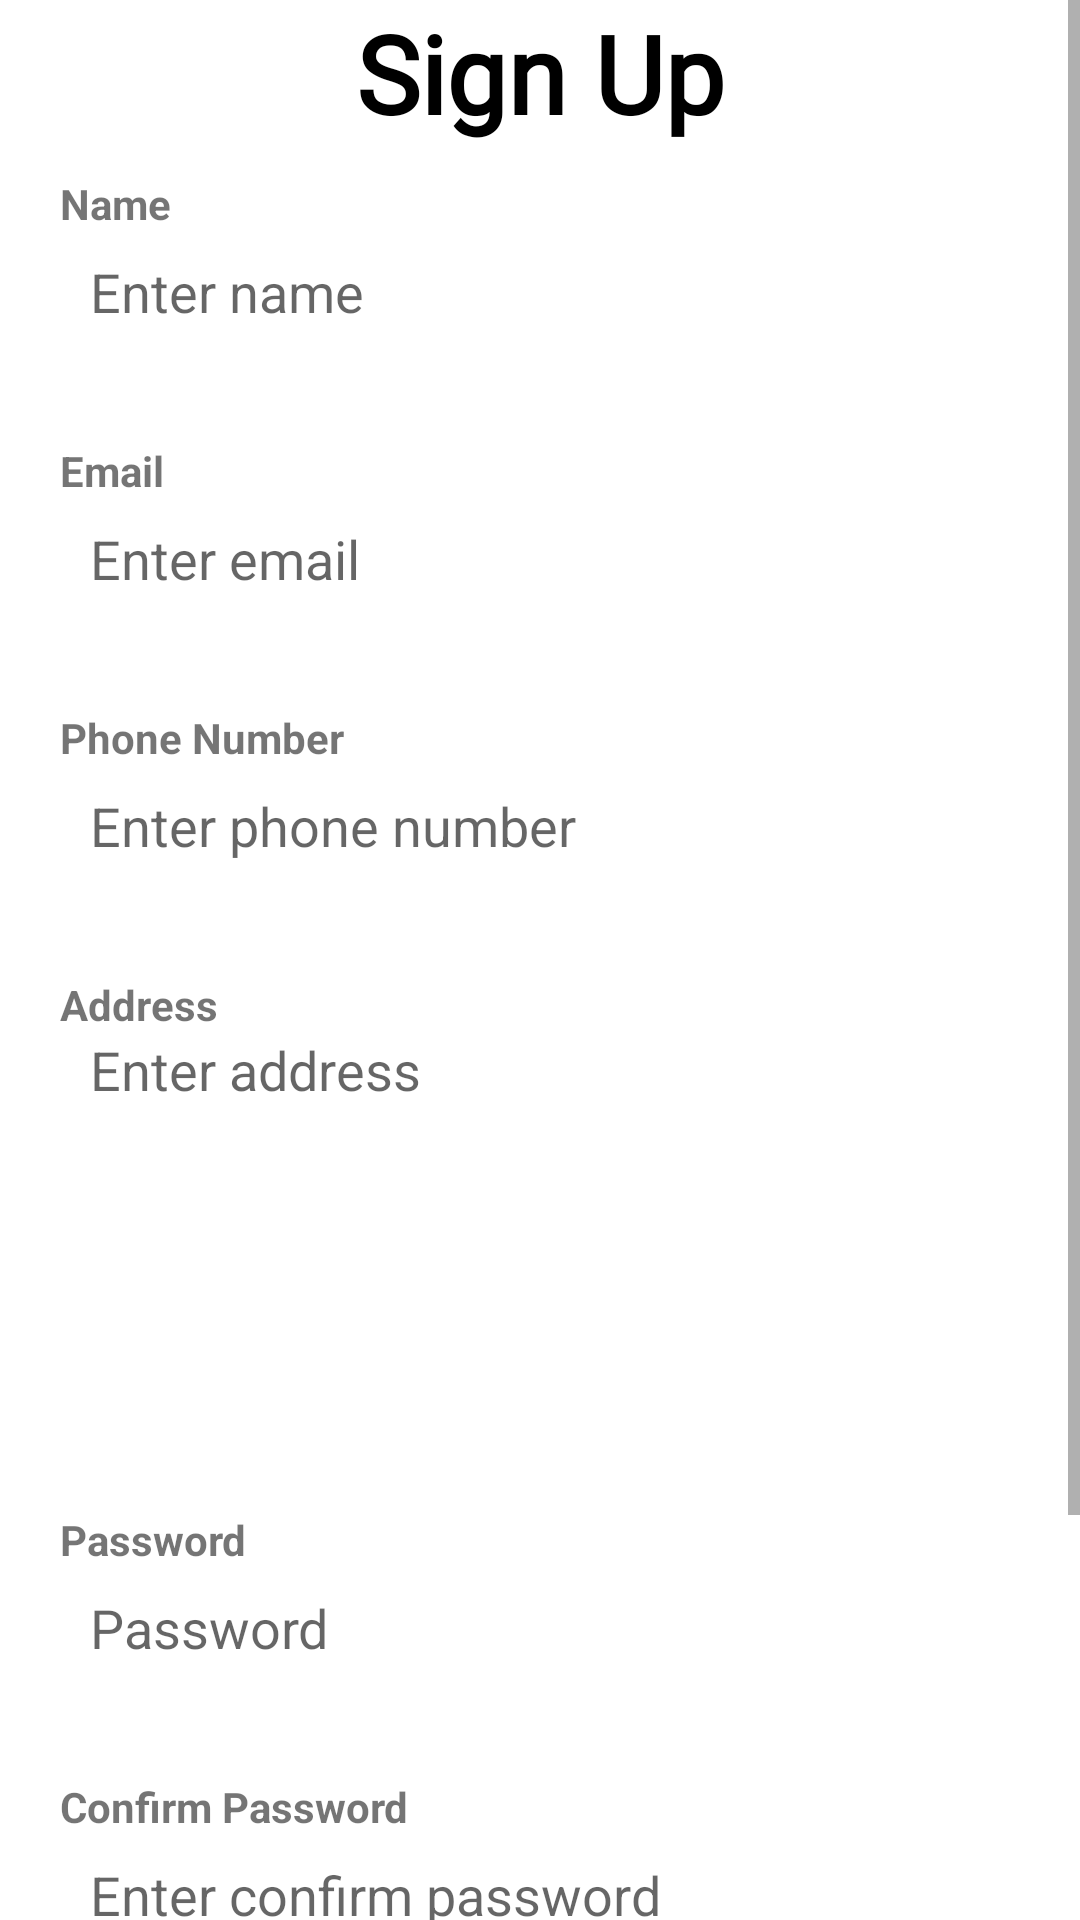

The Android layout XML behind this screen, and the referenced resources:
<!-- AndroidManifest.xml: application theme Theme.FixurfoneMobile -->
<!-- res/layout/activity_sign_up.xml -->
<?xml version="1.0" encoding="utf-8"?>
<layout xmlns:android="http://schemas.android.com/apk/res/android"
    xmlns:app="http://schemas.android.com/apk/res-auto"
    xmlns:tools="http://schemas.android.com/tools"
    tools:context=".SignUp">
    <ScrollView
        android:id="@+id/myNavHost"
        android:layout_width="match_parent"
        android:layout_height="match_parent">


        <LinearLayout
            android:layout_width="match_parent"
            android:layout_height="match_parent"
            android:orientation="vertical"
            android:paddingLeft="20dp"
            android:paddingRight="20dp">

            <TextView
                android:id="@+id/login_header"
                android:layout_width="match_parent"
                android:layout_height="wrap_content"
                android:fontFamily="@font/lato"
                android:text="@string/sign_up"
                android:textAlignment="center"
                android:textColor="@color/black"
                android:textSize="@dimen/header_text_size"
                android:textStyle="bold"
                android:typeface="normal" />


            <LinearLayout
                android:layout_width="match_parent"
                android:layout_height="wrap_content"
                android:layout_gravity="center_horizontal"
                android:layout_marginTop="10dp"
                android:orientation="vertical">

                <TextView
                    android:layout_width="match_parent"
                    android:layout_height="wrap_content"
                    android:text="@string/name"
                    android:textStyle="bold" />

                <EditText
                    android:id="@+id/name"
                    android:layout_width="match_parent"
                    android:layout_height="40dp"
                    android:layout_gravity="center_horizontal"
                    android:background="@drawable/rounded_corner"
                    android:ems="10"
                    android:hint="@string/enter_name"
                    android:inputType="textPersonName"
                    android:paddingLeft="10dp"
                    android:paddingRight="10dp"/>

                <TextView
                    android:id="@+id/textView3"
                    android:layout_width="match_parent"
                    android:layout_height="wrap_content"
                    android:layout_marginTop="30dp"
                    android:text="@string/email"
                    android:textStyle="bold" />

                <EditText
                    android:id="@+id/email"
                    android:layout_width="match_parent"
                    android:layout_height="40dp"
                    android:layout_gravity="center_horizontal"
                    android:background="@drawable/rounded_corner"
                    android:ems="10"
                    android:hint="@string/enter_email"
                    android:inputType="textEmailAddress"
                    android:paddingLeft="10dp"
                    android:paddingRight="10dp" />


                <TextView
                    android:layout_width="match_parent"
                    android:layout_height="wrap_content"
                    android:layout_marginTop="30dp"
                    android:text="@string/phone_number"
                    android:textStyle="bold" />

                <EditText
                    android:id="@+id/phoneNum"
                    android:layout_width="match_parent"
                    android:layout_height="40dp"
                    android:layout_gravity="center_horizontal"
                    android:background="@drawable/rounded_corner"
                    android:ems="10"
                    android:hint="Enter phone number"
                    android:inputType="phone"
                    android:paddingLeft="10dp"
                    android:paddingRight="10dp" />

                <TextView
                    android:layout_width="match_parent"
                    android:layout_height="wrap_content"
                    android:layout_marginTop="30dp"
                    android:text="@string/address"
                    android:textStyle="bold" />

                <EditText
                    android:id="@+id/address"
                    android:inputType="textMultiLine"
                    android:lines="8"
                    android:minLines="6"
                    android:gravity="top|start"
                    android:maxLines="8"
                    android:hint="Enter address"
                    android:layout_height="wrap_content"
                    android:layout_width="match_parent"
                    android:background="@drawable/rounded_corner"
                    android:scrollbars="vertical"
                    android:paddingLeft="10dp"
                    android:paddingRight="10dp"
                />
                <TextView
                    android:layout_width="match_parent"
                    android:layout_height="wrap_content"
                    android:layout_marginTop="30dp"
                    android:text="Password"
                    android:textStyle="bold" />

                <EditText
                    android:id="@+id/password"
                    android:layout_width="match_parent"
                    android:layout_height="40dp"
                    android:layout_gravity="center_horizontal"
                    android:background="@drawable/rounded_corner"
                    android:ems="10"
                    android:hint="Password"
                    android:inputType="textPassword"
                    android:paddingLeft="10dp"
                    android:paddingRight="10dp" />

                <TextView
                    android:layout_width="match_parent"
                    android:layout_height="wrap_content"
                    android:layout_marginTop="30dp"
                    android:text="Confirm Password"
                    android:textStyle="bold" />

                <EditText
                    android:id="@+id/confirmPass"
                    android:layout_width="match_parent"
                    android:layout_height="40dp"
                    android:layout_gravity="center_horizontal"
                    android:background="@drawable/rounded_corner"
                    android:ems="10"
                    android:hint="Enter confirm password"
                    android:inputType="textPassword"
                    android:paddingLeft="10dp"
                    android:paddingRight="10dp" />

                <Button
                    android:id="@+id/signup"
                    android:layout_width="300dp"
                    android:layout_height="wrap_content"
                    android:layout_gravity="center_horizontal"
                    android:layout_marginTop="40dp"
                    android:text="@string/sign_up"
                    app:cornerRadius="@dimen/medium_padding" />

                <TextView
                    android:id="@+id/backBtn"
                    android:layout_marginTop="10dp"
                    android:layout_marginBottom="40dp"
                    android:layout_gravity="center"
                    android:layout_width="wrap_content"
                    android:layout_height="wrap_content"
                    android:fontFamily="@font/lato"
                    android:text="Back"
                    android:textColor="@color/lightblue"
                    android:textSize="16sp"
                    app:cornerRadius="@dimen/medium_padding" />

            </LinearLayout>


        </LinearLayout>

    </ScrollView>

</layout>
<!-- resources referenced by this layout -->
<resources>
  <color name="black">#FF000000</color>
  <color name="lightblue">#3366ff</color>
  <dimen name="header_text_size">36sp</dimen>
  <dimen name="medium_padding">16dp</dimen>
  <string name="address">Address</string>
  <string name="email">Email</string>
  <string name="enter_email">Enter email</string>
  <string name="enter_name">Enter name</string>
  <string name="name">Name</string>
  <string name="phone_number">Phone Number</string>
  <string name="sign_up">Sign Up</string>
  <style name="Theme.FixurfoneMobile" parent="Theme.MaterialComponents.Light.DarkActionBar">
          
          <item name="colorPrimary">@color/webprimary</item>
          <item name="colorPrimaryVariant">@color/purple_700</item>
          <item name="colorOnPrimary">@color/white</item>
          
          <item name="colorSecondary">@color/teal_200</item>
          <item name="colorSecondaryVariant">@color/teal_700</item>
          <item name="colorOnSecondary">@color/black</item>
          
  
          
          <item name="android:statusBarColor">@color/websecondary</item>
          <item name="android:windowLightStatusBar">true</item>
      </style>
  <color name="webprimary">#e03a3c</color>
  <color name="purple_700">#FF3700B3</color>
  <color name="white">#FFFFFFFF</color>
  <color name="teal_200">#FF03DAC5</color>
  <color name="teal_700">#FF018786</color>
  <color name="websecondary">#D13133</color>
</resources>
